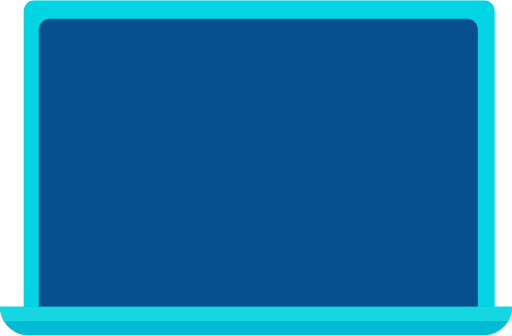
t = 0.00 s
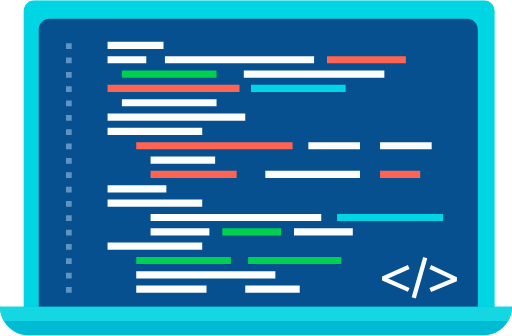
t = 8.30 s
t = 8.71 s: frame unchanged from t = 8.30 s, image omitted
t = 9.12 s: frame unchanged from t = 8.30 s, image omitted
t = 9.54 s: frame unchanged from t = 8.30 s, image omitted
t = 10.00 s: frame unchanged from t = 8.30 s, image omitted

The animated SVG that drew these frames (rendered in a browser with its animation timeline set to each time). Animation: 2 CSS @keyframes rules; one cycle of 10.00 s.

<svg width="357" height="234" viewBox="0 0 357 234" fill="none" xmlns="http://www.w3.org/2000/svg" style="">
<g clip-path="url(#clip0)">
<path d="M337.3 225.4H24.1C19.9 225.4 16.5 222 16.5 217.8V7.6C16.5 3.4 19.9 0 24.1 0H337.3C341.5 0 344.9 3.4 344.9 7.6V217.7C345 222 341.5 225.4 337.3 225.4Z" fill="#00D5E4" class="lSUkEeJm_0"></path>
<path d="M325.6 223.1H34.6C30.4 223.1 27 219.7 27 215.5V20.6C27 16.4 30.4 13 34.6 13H325.6C329.8 13 333.2 16.4 333.2 20.6V215.5C333.3 219.6 329.8 223.1 325.6 223.1Z" fill="#065090" class="lSUkEeJm_1"></path>
<path stroke="#FCFDFD" stroke-width="5" d="M75,31.5L114,31.5" class="lSUkEeJm_2"></path>
<path stroke="#5E94C1" stroke-width="4" d="M46,32L50,32" class="lSUkEeJm_3"></path>
<path d="M75.0001 41.5L102 41.5" stroke="#FCFDFD" stroke-width="5" class="lSUkEeJm_4"></path>
<path stroke="#5E94C1" stroke-width="4" d="M46.0001,42L50.0001,42" class="lSUkEeJm_5"></path>
<path d="M115 41.5L219 41.5" stroke="#FCFDFD" stroke-width="5" class="lSUkEeJm_6"></path>
<path d="M228 41.5L283 41.5" stroke="#FF6452" stroke-width="5" class="lSUkEeJm_7"></path>
<path d="M85.0001 51.5L151 51.5" stroke="#00D050" stroke-width="5" class="lSUkEeJm_8"></path>
<path stroke="#5E94C1" stroke-width="4" d="M46,52L50,52" class="lSUkEeJm_9"></path>
<path d="M170 51.5L268 51.5" stroke="#FCFDFD" stroke-width="5" class="lSUkEeJm_10"></path>
<path d="M75.0001 61.5L167 61.5" stroke="#FF6452" stroke-width="5" class="lSUkEeJm_11"></path>
<path stroke="#5E94C1" stroke-width="4" d="M46,62L50,62" class="lSUkEeJm_12"></path>
<path d="M175 61.5L241 61.5" stroke="#00D5E4" stroke-width="5" class="lSUkEeJm_13"></path>
<path d="M85.0001 71.5L151 71.5" stroke="#FCFDFD" stroke-width="5" class="lSUkEeJm_14"></path>
<path stroke="#5E94C1" stroke-width="4" d="M46,72L50,72" class="lSUkEeJm_15"></path>
<path d="M75.0001 81.5L171 81.5" stroke="#FCFDFD" stroke-width="5" class="lSUkEeJm_16"></path>
<path stroke="#5E94C1" stroke-width="4" d="M46,82L50,82" class="lSUkEeJm_17"></path>
<path d="M75.0001 91.5L141 91.5" stroke="#FCFDFD" stroke-width="5" class="lSUkEeJm_18"></path>
<path stroke="#5E94C1" stroke-width="4" d="M46,92L50,92" class="lSUkEeJm_19"></path>
<path d="M95.0001 101.5L204 101.5" stroke="#FF6452" stroke-width="5" class="lSUkEeJm_20"></path>
<path stroke="#5E94C1" stroke-width="4" d="M46,102L50,102" class="lSUkEeJm_21"></path>
<path d="M215 101.5L251 101.5" stroke="#FCFDFD" stroke-width="5" class="lSUkEeJm_22"></path>
<path d="M265 101.5L301 101.5" stroke="#FCFDFD" stroke-width="5" class="lSUkEeJm_23"></path>
<path d="M105 111.5L150 111.5" stroke="#FCFDFD" stroke-width="5" class="lSUkEeJm_24"></path>
<path stroke="#5E94C1" stroke-width="4" d="M46,112L50,112" class="lSUkEeJm_25"></path>
<path d="M105 121.5L165 121.5" stroke="#FF6452" stroke-width="5" class="lSUkEeJm_26"></path>
<path stroke="#5E94C1" stroke-width="4" d="M46,122L50,122" class="lSUkEeJm_27"></path>
<path d="M185 121.5L251 121.5" stroke="#FCFDFD" stroke-width="5" class="lSUkEeJm_28"></path>
<path d="M265 121.5L293 121.5" stroke="#FF6452" stroke-width="5" class="lSUkEeJm_29"></path>
<path d="M75.0001 131.5L116 131.5" stroke="#FCFDFD" stroke-width="5" class="lSUkEeJm_30"></path>
<path stroke="#5E94C1" stroke-width="4" d="M46,132L50,132" class="lSUkEeJm_31"></path>
<path d="M75.0001 141.5L141 141.5" stroke="#FCFDFD" stroke-width="5" class="lSUkEeJm_32"></path>
<path stroke="#5E94C1" stroke-width="4" d="M46,142L50,142" class="lSUkEeJm_33"></path>
<path d="M105 151.5L224 151.5" stroke="#FCFDFD" stroke-width="5" class="lSUkEeJm_34"></path>
<path stroke="#5E94C1" stroke-width="4" d="M46,152L50,152" class="lSUkEeJm_35"></path>
<path d="M235 151.5L309 151.5" stroke="#00D5E4" stroke-width="5" class="lSUkEeJm_36"></path>
<path d="M105 161.5L146 161.5" stroke="#FCFDFD" stroke-width="5" class="lSUkEeJm_37"></path>
<path stroke="#5E94C1" stroke-width="4" d="M46,162L50,162" class="lSUkEeJm_38"></path>
<path d="M155 161.5L196 161.5" stroke="#00D050" stroke-width="5" class="lSUkEeJm_39"></path>
<path d="M205 161.5L246 161.5" stroke="#FCFDFD" stroke-width="5" class="lSUkEeJm_40"></path>
<path d="M75.0001 171.5L141 171.5" stroke="#FCFDFD" stroke-width="5" class="lSUkEeJm_41"></path>
<path stroke="#5E94C1" stroke-width="4" d="M46,172L50,172" class="lSUkEeJm_42"></path>
<path d="M95 181.5L161 181.5" stroke="#00D050" stroke-width="5" class="lSUkEeJm_43"></path>
<path stroke="#5E94C1" stroke-width="4" d="M46,182L50,182" class="lSUkEeJm_44"></path>
<path d="M173 181.5L238 181.5" stroke="#00D050" stroke-width="5" class="lSUkEeJm_45"></path>
<path d="M95.0001 191.5L192 191.5" stroke="#FCFDFD" stroke-width="5" class="lSUkEeJm_46"></path>
<path stroke="#5E94C1" stroke-width="4" d="M46,192L50,192" class="lSUkEeJm_47"></path>
<path d="M95 201.5L144 201.5" stroke="#FCFDFD" stroke-width="5" class="lSUkEeJm_48"></path>
<path stroke="#5E94C1" stroke-width="4" d="M46,202L50,202" class="lSUkEeJm_49"></path>
<path d="M171 201.5L209 201.5" stroke="#FCFDFD" stroke-width="5" class="lSUkEeJm_50"></path>
<path d="M285 202L267 194L285 186" stroke="#FCFDFD" stroke-width="3" stroke-linejoin="bevel" class="lSUkEeJm_51"></path>
<path d="M288.5 207.5L296.5 179.5" stroke="#FCFDFD" stroke-width="3" class="lSUkEeJm_52"></path>
<path d="M300 202L318 194.5L300 186" stroke="#FCFDFD" stroke-width="3" stroke-linejoin="bevel" class="lSUkEeJm_53"></path>
<path d="M337 233.7H20C9 233.7 0 224.7 0 213.7H357C357 224.8 348 233.7 337 233.7Z" fill="#00BBD3" class="lSUkEeJm_54"></path>
<path d="M354.3 223.7C356 220.8 357 217.3 357 213.7H0C0 217.3 1 220.8 2.7 223.7H354.3Z" fill="#15D7E2" class="lSUkEeJm_55"></path>
</g>
<defs>
<clipPath id="clip0">
<path width="357" height="233.7" fill="white" d="M0 0 L357 0 L357 233.7 L0 233.7 Z" class="lSUkEeJm_56"></path>
</clipPath>
</defs>
<style data-made-with="vivus-instant">.lSUkEeJm_0{stroke-dasharray:1095 1097;stroke-dashoffset:1096;animation:lSUkEeJm_draw 1574ms ease 0ms forwards;}.lSUkEeJm_1{stroke-dasharray:1020 1022;stroke-dashoffset:1021;animation:lSUkEeJm_draw 1466ms ease 1574ms forwards;}.lSUkEeJm_2{stroke-dasharray:39 41;stroke-dashoffset:40;animation:lSUkEeJm_draw 57ms ease 3040ms forwards;}.lSUkEeJm_3{stroke-dasharray:4 6;stroke-dashoffset:5;animation:lSUkEeJm_draw 7ms ease 3098ms forwards;}.lSUkEeJm_4{stroke-dasharray:27 29;stroke-dashoffset:28;animation:lSUkEeJm_draw 40ms ease 3105ms forwards;}.lSUkEeJm_5{stroke-dasharray:4 6;stroke-dashoffset:5;animation:lSUkEeJm_draw 7ms ease 3145ms forwards;}.lSUkEeJm_6{stroke-dasharray:104 106;stroke-dashoffset:105;animation:lSUkEeJm_draw 150ms ease 3152ms forwards;}.lSUkEeJm_7{stroke-dasharray:55 57;stroke-dashoffset:56;animation:lSUkEeJm_draw 80ms ease 3303ms forwards;}.lSUkEeJm_8{stroke-dasharray:66 68;stroke-dashoffset:67;animation:lSUkEeJm_draw 96ms ease 3384ms forwards;}.lSUkEeJm_9{stroke-dasharray:4 6;stroke-dashoffset:5;animation:lSUkEeJm_draw 7ms ease 3480ms forwards;}.lSUkEeJm_10{stroke-dasharray:98 100;stroke-dashoffset:99;animation:lSUkEeJm_draw 142ms ease 3487ms forwards;}.lSUkEeJm_11{stroke-dasharray:92 94;stroke-dashoffset:93;animation:lSUkEeJm_draw 133ms ease 3629ms forwards;}.lSUkEeJm_12{stroke-dasharray:4 6;stroke-dashoffset:5;animation:lSUkEeJm_draw 7ms ease 3763ms forwards;}.lSUkEeJm_13{stroke-dasharray:66 68;stroke-dashoffset:67;animation:lSUkEeJm_draw 96ms ease 3770ms forwards;}.lSUkEeJm_14{stroke-dasharray:66 68;stroke-dashoffset:67;animation:lSUkEeJm_draw 96ms ease 3866ms forwards;}.lSUkEeJm_15{stroke-dasharray:4 6;stroke-dashoffset:5;animation:lSUkEeJm_draw 7ms ease 3962ms forwards;}.lSUkEeJm_16{stroke-dasharray:96 98;stroke-dashoffset:97;animation:lSUkEeJm_draw 139ms ease 3970ms forwards;}.lSUkEeJm_17{stroke-dasharray:4 6;stroke-dashoffset:5;animation:lSUkEeJm_draw 7ms ease 4109ms forwards;}.lSUkEeJm_18{stroke-dasharray:66 68;stroke-dashoffset:67;animation:lSUkEeJm_draw 96ms ease 4116ms forwards;}.lSUkEeJm_19{stroke-dasharray:4 6;stroke-dashoffset:5;animation:lSUkEeJm_draw 7ms ease 4212ms forwards;}.lSUkEeJm_20{stroke-dasharray:109 111;stroke-dashoffset:110;animation:lSUkEeJm_draw 158ms ease 4220ms forwards;}.lSUkEeJm_21{stroke-dasharray:4 6;stroke-dashoffset:5;animation:lSUkEeJm_draw 7ms ease 4378ms forwards;}.lSUkEeJm_22{stroke-dasharray:36 38;stroke-dashoffset:37;animation:lSUkEeJm_draw 53ms ease 4385ms forwards;}.lSUkEeJm_23{stroke-dasharray:36 38;stroke-dashoffset:37;animation:lSUkEeJm_draw 53ms ease 4438ms forwards;}.lSUkEeJm_24{stroke-dasharray:45 47;stroke-dashoffset:46;animation:lSUkEeJm_draw 66ms ease 4491ms forwards;}.lSUkEeJm_25{stroke-dasharray:4 6;stroke-dashoffset:5;animation:lSUkEeJm_draw 7ms ease 4557ms forwards;}.lSUkEeJm_26{stroke-dasharray:60 62;stroke-dashoffset:61;animation:lSUkEeJm_draw 87ms ease 4564ms forwards;}.lSUkEeJm_27{stroke-dasharray:4 6;stroke-dashoffset:5;animation:lSUkEeJm_draw 7ms ease 4652ms forwards;}.lSUkEeJm_28{stroke-dasharray:66 68;stroke-dashoffset:67;animation:lSUkEeJm_draw 96ms ease 4659ms forwards;}.lSUkEeJm_29{stroke-dasharray:28 30;stroke-dashoffset:29;animation:lSUkEeJm_draw 41ms ease 4755ms forwards;}.lSUkEeJm_30{stroke-dasharray:41 43;stroke-dashoffset:42;animation:lSUkEeJm_draw 60ms ease 4797ms forwards;}.lSUkEeJm_31{stroke-dasharray:4 6;stroke-dashoffset:5;animation:lSUkEeJm_draw 7ms ease 4857ms forwards;}.lSUkEeJm_32{stroke-dasharray:66 68;stroke-dashoffset:67;animation:lSUkEeJm_draw 96ms ease 4864ms forwards;}.lSUkEeJm_33{stroke-dasharray:4 6;stroke-dashoffset:5;animation:lSUkEeJm_draw 7ms ease 4961ms forwards;}.lSUkEeJm_34{stroke-dasharray:119 121;stroke-dashoffset:120;animation:lSUkEeJm_draw 172ms ease 4968ms forwards;}.lSUkEeJm_35{stroke-dasharray:4 6;stroke-dashoffset:5;animation:lSUkEeJm_draw 7ms ease 5140ms forwards;}.lSUkEeJm_36{stroke-dasharray:74 76;stroke-dashoffset:75;animation:lSUkEeJm_draw 107ms ease 5147ms forwards;}.lSUkEeJm_37{stroke-dasharray:41 43;stroke-dashoffset:42;animation:lSUkEeJm_draw 60ms ease 5255ms forwards;}.lSUkEeJm_38{stroke-dasharray:4 6;stroke-dashoffset:5;animation:lSUkEeJm_draw 7ms ease 5316ms forwards;}.lSUkEeJm_39{stroke-dasharray:41 43;stroke-dashoffset:42;animation:lSUkEeJm_draw 60ms ease 5323ms forwards;}.lSUkEeJm_40{stroke-dasharray:41 43;stroke-dashoffset:42;animation:lSUkEeJm_draw 60ms ease 5383ms forwards;}.lSUkEeJm_41{stroke-dasharray:66 68;stroke-dashoffset:67;animation:lSUkEeJm_draw 96ms ease 5443ms forwards;}.lSUkEeJm_42{stroke-dasharray:4 6;stroke-dashoffset:5;animation:lSUkEeJm_draw 7ms ease 5540ms forwards;}.lSUkEeJm_43{stroke-dasharray:66 68;stroke-dashoffset:67;animation:lSUkEeJm_draw 96ms ease 5547ms forwards;}.lSUkEeJm_44{stroke-dasharray:4 6;stroke-dashoffset:5;animation:lSUkEeJm_draw 7ms ease 5643ms forwards;}.lSUkEeJm_45{stroke-dasharray:65 67;stroke-dashoffset:66;animation:lSUkEeJm_draw 94ms ease 5650ms forwards;}.lSUkEeJm_46{stroke-dasharray:97 99;stroke-dashoffset:98;animation:lSUkEeJm_draw 140ms ease 5745ms forwards;}.lSUkEeJm_47{stroke-dasharray:4 6;stroke-dashoffset:5;animation:lSUkEeJm_draw 7ms ease 5886ms forwards;}.lSUkEeJm_48{stroke-dasharray:49 51;stroke-dashoffset:50;animation:lSUkEeJm_draw 71ms ease 5893ms forwards;}.lSUkEeJm_49{stroke-dasharray:4 6;stroke-dashoffset:5;animation:lSUkEeJm_draw 7ms ease 5965ms forwards;}.lSUkEeJm_50{stroke-dasharray:38 40;stroke-dashoffset:39;animation:lSUkEeJm_draw 56ms ease 5972ms forwards;}.lSUkEeJm_51{stroke-dasharray:40 42;stroke-dashoffset:41;animation:lSUkEeJm_draw 58ms ease 6028ms forwards;}.lSUkEeJm_52{stroke-dasharray:30 32;stroke-dashoffset:31;animation:lSUkEeJm_draw 44ms ease 6087ms forwards;}.lSUkEeJm_53{stroke-dasharray:40 42;stroke-dashoffset:41;animation:lSUkEeJm_draw 58ms ease 6131ms forwards;}.lSUkEeJm_54{stroke-dasharray:737 739;stroke-dashoffset:738;animation:lSUkEeJm_draw 1060ms ease 6190ms forwards;}.lSUkEeJm_55{stroke-dasharray:730 732;stroke-dashoffset:731;animation:lSUkEeJm_draw 1049ms ease 7250ms forwards;}.lSUkEeJm_56{stroke-dasharray:1182 1184;stroke-dashoffset:1183;animation:lSUkEeJm_draw 1699ms ease 8300ms forwards;}@keyframes lSUkEeJm_draw{100%{stroke-dashoffset:0;}}@keyframes lSUkEeJm_fade{0%{stroke-opacity:1;}97.01492537313433%{stroke-opacity:1;}100%{stroke-opacity:0;}}</style></svg>
